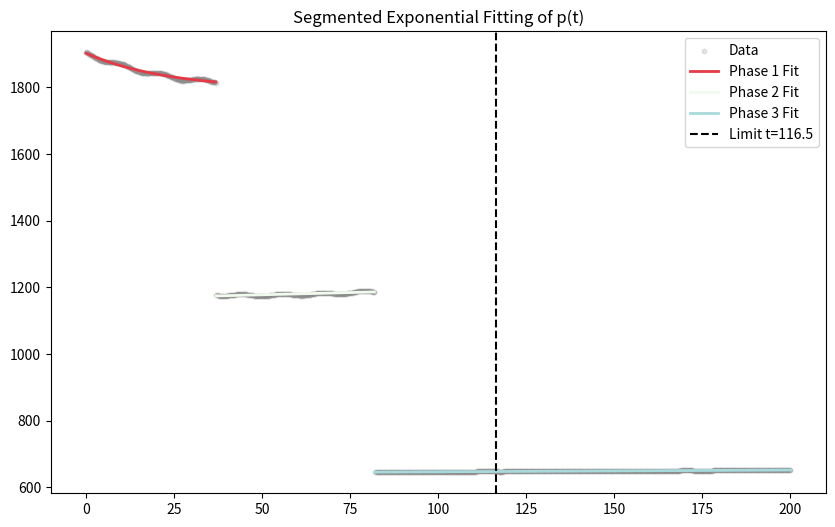

Python code for this plot:
import numpy as np
import matplotlib.pyplot as plt
from scipy.optimize import curve_fit

# ============================
# Part A: 物理模型与配置 (Top-Level, 允许被 import)
# ============================
COLORS = {
    'phase1': '#E63946', 'phase2': '#F1FAEE', 'phase3': '#A8DADC',
    'fit_line': '#1D3557', 'bg_cloud': '#457B9D'
}

def compute_sway_safety_p2(
    t,
    yearscale_runs=200,      # 每年攀登任务次数
    mc_samples=500,          # 每次任务的 Monte Carlo 样本数
    L=1e8,                   # 缆绳长度 100,000 km
    rho=1300,                # kg/m^3（论文参数）
    A_avg=3.5e-5,            # m^2（等效平均截面积，62.8 mm^2 的量级）
    Omega=7.2921159e-5,      # 地球自转角速度
    v_climb=200,             # 攀登速度 m/s
    T_eff_0=8e8,             # N，论文量级的等效平均张力
    y_safe=2e4,              # m，允许最大横向偏移（20 km）
    control_efficiency=0.3   # 控制系统剩余不确定性比例
):
    """
    基于论文力学模型的年尺度晃动安全因子 p2(t)
    """

    # ---------- 1. 单位长度质量 ----------
    mu_line = rho * A_avg   # kg/m

    # ---------- 2. 科氏力诱发横向等效加速度 ----------
    a_c = 2 * Omega * v_climb

    # ---------- 3. 年度张力演化模型 ----------
    # 假设：随着技术成熟，等效张力缓慢提高（可替换为更精细模型）
    T_eff = T_eff_0 * (1 + 0.002 * t)

    # ---------- 4. 稳态横向偏移尺度（论文核心） ----------
    mu_Y = a_c * mu_line * L**2 / T_eff

    # ---------- 5. 不确定性来源（控制 + 外扰） ----------
    sigma_Y = control_efficiency * mu_Y

    annual_safe_ratios = []

    # ---------- 6. 年尺度 Monte Carlo ----------
    for _ in range(yearscale_runs):
        Y_samples = np.random.normal(mu_Y, sigma_Y, mc_samples)
        safe_ratio = np.mean(np.abs(Y_samples) <= y_safe)
        annual_safe_ratios.append(safe_ratio)

    # ---------- 7. 年期望安全因子 ----------
    return np.mean(annual_safe_ratios)

def p3_time_dependent(t):
    p = 0.045 / (1 + np.exp(0.08 * (t + 35))) + 0.015 * np.cos(0.55 * t + 0.8) + 0.025
    return p
def p1_time_dependent(t):
    return 1.0 / (1.0 + np.exp(-(0.002471 * t - 5.159605)))

def get_W_rocket(t): return 15 * np.exp(-7 * t / 180)
def get_V_elevator(t): return 107.4 / (1 + np.exp(-7 * t / 900))
def get_W_elevator(t): return 268.5 * np.exp(-7 * t / 900)
def get_V_rocket(t): return 0.03 / (1 + np.exp(-7 * t / 180))

def calculate_metrics(t, p, p1, p2, p3 ):
    V_total = p * get_V_rocket(t)*(1 - p3) + get_V_elevator(t) * (1 - p1) * p2
    W_total = get_W_rocket(t) * p + get_W_elevator(t)
    return W_total, 1.0 / V_total, V_total


# ============================
# Part B: 执行逻辑封装 (仅在直接运行时启动)
# ============================
def run_simulation():
    # --- [主逻辑部分] ---
    t_values = np.linspace(0, 200, 1000)
    p_range = np.linspace(0, 3000, 2000)
    dt = t_values[1] - t_values[0]
    total_target_mass, current_mass = 10000, 0
    opt_t, opt_p, opt_W, opt_invV, opt_V = [], [], [], [], []
    idx1, idx2 = None, None
    normalize = lambda x: (x - x.min()) / (np.ptp(x) if np.ptp(x) != 0 else 1)#tag x.ptp()修改为np.ptp(x)

    for t in t_values:
        progress = current_mass / total_target_mass
        if progress >= 0.3 and idx1 is None: idx1 = len(opt_t)
        if progress >= 0.7 and idx2 is None: idx2 = len(opt_t)
        alpha, beta = (0.2, 0.8) if progress < 0.3 else (0.5, 0.5) if progress < 0.7 else (0.8, 0.2)
        p1_dynamic = p1_time_dependent(t)
        p3_dynamic = p3_time_dependent(t)
        p2 = compute_sway_safety_p2(t)
        W_t, invV_t, V_t = calculate_metrics(t, p_range, p1_dynamic, p2, p3_dynamic)
        dist = np.sqrt(alpha * normalize(W_t) ** 2 + beta * normalize(invV_t) ** 2)
        best_idx = np.argmin(dist)
        v_best = V_t[best_idx]
        current_mass += v_best * dt
        opt_t.append(t);
        opt_p.append(p_range[best_idx]);
        opt_W.append(W_t[best_idx]);
        opt_invV.append(invV_t[best_idx]);
        opt_V.append(v_best)

    opt_t, opt_p, opt_W, opt_invV, opt_V = map(np.array, [opt_t, opt_p, opt_W, opt_invV, opt_V])
    idx_limit = np.where(np.cumsum(opt_V * dt) <= 10000)[0][-1]

    # --- [结果输出部分] ---
    np.savez('sim_data.npz', opt_t=opt_t, opt_p=opt_p, opt_W=opt_W, opt_invV=opt_invV,
             idx_limit=idx_limit, t_limit=opt_t[idx_limit], idx1=idx1, idx2=idx2)

    return opt_t, opt_p, opt_W, opt_invV, idx_limit, idx1, idx2


def plot_p_t(opt_t, opt_p, idx1, idx2, t_limit):
    # --- [p(t) 绘制部分: 严格保留原逻辑] ---
    def exp_func(t, a, b, c):
        return a * np.exp(b * t) + c

    segments = [(0, idx1, [3000, -0.05, 500]), (idx1, idx2, [1500, 0.001, 500]), (idx2, None, [500, 0.01, 1500])]
    opt_p_fit = np.zeros_like(opt_p)
    for s, e, p0 in segments:
        try:
            popt, _ = curve_fit(exp_func, opt_t[s:e], opt_p[s:e], p0=p0, maxfev=10000)
            opt_p_fit[s:e] = exp_func(opt_t[s:e], *popt)
        except:
            opt_p_fit[s:e] = opt_p[s:e]

    plt.figure(figsize=(10, 6))
    plt.scatter(opt_t, opt_p, s=10, color='gray', alpha=0.2, label='Data')
    plt.plot(opt_t[:idx1], opt_p_fit[:idx1], color=COLORS['phase1'], lw=2, label='Phase 1 Fit')
    plt.plot(opt_t[idx1:idx2], opt_p_fit[idx1:idx2], color=COLORS['phase2'], lw=2, label='Phase 2 Fit')
    plt.plot(opt_t[idx2:], opt_p_fit[idx2:], color=COLORS['phase3'], lw=2, label='Phase 3 Fit')
    plt.axvline(x=t_limit, color='black', linestyle='--', label=f'Limit t={t_limit:.1f}')
    plt.title('Segmented Exponential Fitting of p(t)')
    plt.legend();
    plt.savefig('optimal_p_t.png', dpi=300)
    plt.show()


if __name__ == "__main__":
    t, p, w, invv, limit_idx, i1, i2 = run_simulation()
    plot_p_t(t, p, i1, i2, t[limit_idx])
